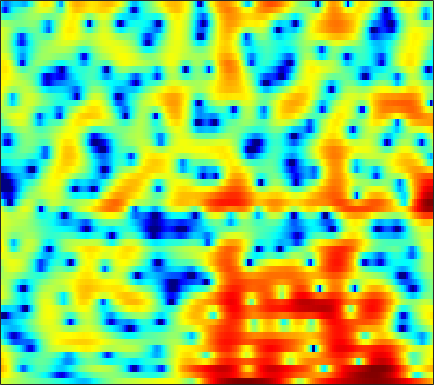

Data behind this chart, as committed beside it:
2.9957, 2.8558, 2.6379, 2.3896, 2.189, 1.9086, 1.6174, 1.3971, 1.103, 0.81576, 0.54299, 0.34797, 0.093162, -0.14825, -0.32398, -0.55129, -0.77471, -0.93702, -1.1545, -1.3788, -1.6041, -1.7758, -2.0209, -2.2857
5.371, 5.038, 4.55, 4.018, 3.596, 3.008, 2.406, 1.954, 1.362, 0.7963, 0.2674, -0.1006, -0.5568, -0.9776, -1.281, -1.685, -2.112, -2.463, -2.99, -3.62, -4.379, -5.058, -6.142, -7.463
7.303, 6.7, 5.739, 4.567, 3.529, 1.893, -0.1008, -1.891, -4.745, -8.005, -10.15, -9.565, -7.307, -5.224, -4.029, -2.872, -2.122, -1.78, -1.57, -1.61, -1.873, -2.203, -2.8, -3.544
6.093, 5.584, 4.766, 3.792, 2.964, 1.748, 0.4424, -0.5453, -1.761, -2.689, -3.165, -3.21, -2.969, -2.528, -2.164, -1.712, -1.356, -1.167, -1.033, -1.038, -1.183, -1.386, -1.784, -2.325
5.171, 4.724, 4.034, 3.257, 2.63, 1.754, 0.8631, 0.1988, -0.6417, -1.395, -2.019, -2.384, -2.711, -2.832, -2.775, -2.539, -2.169, -1.845, -1.418, -1.044, -0.7761, -0.6638, -0.6455, -0.8008
3.537, 2.894, 1.952, 0.9341, 0.1401, -0.9491, -2.075, -2.961, -4.225, -5.667, -7.413, -9.041, -11.78, -14.48, -14.46, -11.31, -7.934, -5.832, -3.575, -1.8, -0.4258, 0.39, 1.253, 1.903
-0.9369, -2.079, -3.841, -5.845, -7.436, -9.37, -10.58, -10.82, -10.53, -10.1, -9.843, -9.812, -9.864, -9.707, -9.213, -7.863, -6.035, -4.608, -2.813, -1.226, 0.1445, 1.023, 2.015, 2.826
-4.061, -5.239, -7.14, -9.511, -11.62, -14.49, -15.64, -14.55, -12.13, -9.98, -8.259, -7.187, -5.962, -4.86, -4.076, -3.037, -2.009, -1.252, -0.2694, 0.6315, 1.44, 1.98, 2.608, 3.114
-4.848, -5.327, -5.95, -6.49, -6.791, -6.982, -6.905, -6.664, -6.115, -5.39, -4.562, -3.906, -3.008, -2.115, -1.453, -0.6011, 0.1882, 0.7358, 1.415, 2.015, 2.508, 2.796, 3.07, 3.203
-7.276, -7.642, -7.809, -7.591, -7.26, -6.692, -6.057, -5.571, -4.909, -4.217, -3.477, -2.893, -2.064, -1.196, -0.5275, 0.3581, 1.193, 1.772, 2.447, 2.996, 3.402, 3.594, 3.689, 3.578
-16.6, -24.64, -19.27, -13.13, -10.65, -8.639, -7.494, -6.977, -6.633, -6.499, -6.267, -5.879, -4.937, -3.595, -2.472, -0.9684, 0.4048, 1.336, 2.372, 3.164, 3.724, 3.992, 4.138, 4.059
-4.8, -5.481, -5.849, -5.763, -5.609, -5.545, -5.866, -6.444, -7.869, -10.43, -15.54, -26.23, -17.61, -9.588, -6.172, -2.969, -0.6671, 0.6752, 2.05, 3.03, 3.67, 3.955, 4.095, 3.971
1.642, 1.132, 0.4577, -0.2114, -0.7444, -1.488, -2.313, -2.999, -3.955, -4.859, -5.492, -5.596, -5.043, -3.865, -2.762, -1.206, 0.2838, 1.245, 2.27, 3.027, 3.468, 3.588, 3.448, 2.953
3.454, 2.937, 2.15, 1.238, 0.4684, -0.673, -1.923, -2.9, -4.129, -5.116, -5.582, -5.471, -4.783, -3.644, -2.664, -1.364, -0.1558, 0.6494, 1.535, 2.205, 2.619, 2.739, 2.627, 2.194
3.152, 2.681, 1.898, 0.9093, 0.0007689, -1.514, -3.443, -5.293, -8.676, -14.16, -25.55, -18.27, -11.04, -7.231, -5.231, -3.179, -1.663, -0.774, 0.2015, 0.9387, 1.477, 1.766, 1.997, 2.06
2.201, 1.986, 1.565, 0.9675, 0.3911, -0.5732, -1.771, -2.81, -4.287, -5.617, -6.361, -6.364, -5.731, -4.731, -3.975, -3.072, -2.253, -1.711, -1.054, -0.4837, 0.02336, 0.3717, 0.8001, 1.175
1.145, 1.483, 1.771, 1.85, 1.773, 1.522, 1.109, 0.7283, 0.1676, -0.4018, -0.9216, -1.278, -1.716, -2.089, -2.353, -2.72, -3.04, -3.176, -3.197, -2.942, -2.415, -1.922, -1.206, -0.5022
0.222, 1.342, 2.379, 3.011, 3.272, 3.407, 3.333, 3.172, 2.821, 2.314, 1.653, 1.063, 0.09367, -1.148, -2.27, -4.132, -6.58, -8.754, -11.31, -10.85, -8.198, -6.259, -4.248, -2.764
1.56, 2.289, 2.991, 3.425, 3.614, 3.698, 3.647, 3.517, 3.236, 2.821, 2.23, 1.654, 0.6651, -0.6587, -1.908, -3.938, -6.534, -8.727, -11.21, -11.21, -9.251, -7.753, -6.022, -4.697
3.664, 3.541, 3.271, 2.902, 2.615, 2.275, 2.067, 2.003, 2.011, 2.023, 1.928, 1.718, 1.254, 0.5353, -0.2032, -1.339, -2.632, -3.651, -5.021, -6.168, -7.041, -7.458, -7.528, -6.894
5.238, 4.405, 2.933, 0.9747, -0.7892, -3.085, -3.817, -2.84, -0.9088, 0.7008, 1.79, 2.271, 2.527, 2.405, 2.073, 1.317, 0.2581, -0.7794, -2.495, -4.921, -8.443, -12.69, -27.63, -14.81
4.726, 3.748, 2.033, -0.3278, -2.606, -6.043, -7.147, -5.325, -2.433, -0.3194, 1.073, 1.763, 2.26, 2.38, 2.277, 1.84, 1.129, 0.4293, -0.6995, -2.091, -3.498, -4.417, -5.121, -4.875
3.447, 2.954, 2.183, 1.35, 0.7473, 0.1193, -0.1801, -0.1574, 0.09078, 0.4697, 0.8216, 1.022, 1.164, 1.125, 0.9978, 0.7031, 0.2628, -0.1386, -0.7485, -1.328, -1.919, -2.269, -2.609, -2.771
3.117, 2.908, 2.557, 2.198, 1.938, 1.645, 1.427, 1.313, 1.211, 1.143, 1.08, 0.9965, 0.8412, 0.621, 0.3823, 0.0292, -0.3784, -0.7107, -1.167, -1.623, -2.065, -2.386, -2.765, -3.122
3.401, 3.182, 2.865, 2.565, 2.376, 2.162, 1.999, 1.895, 1.786, 1.659, 1.492, 1.313, 0.9914, 0.6025, 0.2292, -0.3276, -0.9172, -1.344, -1.87, -2.361, -2.712, -2.99, -3.367, -3.825
3.817, 3.319, 2.741, 2.27, 2.047, 1.915, 1.958, 2.06, 2.225, 2.334, 2.306, 2.192, 1.828, 1.195, 0.58, -0.5266, -1.815, -2.795, -3.812, -4.181, -3.954, -3.631, -3.34, -3.387
2.953, 1.735, 0.0939, -1.207, -1.695, -1.369, -0.301, 0.6771, 1.841, 2.762, 3.348, 3.535, 3.438, 2.822, 2.005, 0.2709, -2.595, -6.075, -15.61, -14.25, -6.233, -3.389, -1.243, -0.2431
-2.909, -5.173, -9.172, -15.89, -33.29, -15.02, -8.358, -5.374, -2.532, -0.509, 0.9172, 1.607, 2.13, 2.237, 1.98, 1.359, 0.3823, -0.4383, -1.229, -1.101, -0.2536, 0.5584, 1.515, 2.161
-10.15, -12.1, -14.16, -15.12, -14.95, -13.29, -10.72, -8.704, -6.237, -4.101, -2.444, -1.418, -0.3839, 0.3908, 0.7533, 1.091, 1.317, 1.454, 1.646, 1.948, 2.24, 2.525, 2.84, 3.035
-17.84, -20.95, -29.48, -31.08, -22.9, -16.92, -13, -10.68, -8.099, -6.022, -4.331, -3.293, -2.07, -1.147, -0.4739, 0.2499, 0.9178, 1.397, 1.979, 2.491, 2.971, 3.269, 3.563, 3.711
-22.94, -22.47, -21.02, -19.08, -17.21, -14.39, -11.72, -10.09, -8.179, -6.72, -5.522, -4.816, -4.037, -3.309, -2.755, -1.885, -0.9376, -0.1983, 0.8214, 1.744, 2.609, 3.122, 3.676, 4.045
-21.38, -19.13, -15.89, -13.6, -12.08, -10.32, -8.917, -8.039, -7.21, -6.755, -6.751, -6.951, -7.625, -8.15, -8.284, -7.317, -5.428, -3.839, -1.887, -0.1494, 1.24, 2.14, 3.116, 3.863
-10.44, -9.919, -9.023, -8.085, -7.404, -6.619, -6.056, -5.76, -5.679, -5.973, -6.883, -8.028, -10.6, -15.35, -22.88, -17.48, -10.47, -7.309, -4.405, -2.201, -0.5622, 0.533, 1.786, 2.869
-5.183, -4.953, -4.687, -4.307, -4.037, -3.743, -3.499, -3.427, -3.49, -3.783, -4.311, -4.892, -5.783, -6.589, -6.976, -6.889, -6.25, -5.621, -4.707, -3.833, -2.865, -2.016, -0.6766, 0.7677
-2.59, -2.699, -2.735, -2.667, -2.54, -2.285, -1.997, -1.813, -1.626, -1.578, -1.634, -1.785, -2.081, -2.506, -2.803, -3.341, -4.043, -4.753, -6.137, -8.155, -9.887, -9.431, -6.213, -2.764
-3.166, -3.833, -4.43, -4.614, -4.376, -3.671, -2.809, -2.151, -1.394, -0.8169, -0.4736, -0.3366, -0.3399, -0.559, -0.8561, -1.472, -2.389, -3.327, -5.097, -7.431, -9.816, -9.564, -6.348, -2.922
-6.517, -8.831, -13.16, -15.72, -12.83, -8.554, -5.558, -3.926, -2.333, -1.219, -0.4955, -0.1541, 0.07045, 0.09691, -0.05862, -0.3662, -0.8067, -1.181, -1.665, -2.009, -2.048, -1.776, -1.034, 0.0148
-6.006, -7.512, -9.466, -10.12, -9.091, -6.773, -4.576, -3.203, -1.802, -0.8114, -0.1523, 0.1332, 0.3034, 0.2678, 0.1542, -0.08908, -0.3618, -0.5552, -0.6993, -0.7331, -0.5515, -0.3214, 0.1335, 0.7231
-3.352, -3.329, -3.147, -2.743, -2.284, -1.538, -0.7067, -0.1323, 0.513, 0.9512, 1.151, 1.148, 0.9221, 0.4511, 0.02433, -0.6727, -1.342, -1.735, -2.016, -1.94, -1.599, -1.233, -0.6858, -0.1472
-2.346, -1.227, -0.08177, 0.8016, 1.352, 1.96, 2.475, 2.756, 3.005, 3.063, 2.864, 2.541, 1.813, 0.665, -0.4817, -2.514, -5.064, -6.946, -8.086, -6.712, -4.867, -3.666, -2.615, -2.087
-0.4933, 0.5724, 1.565, 2.276, 2.675, 3.114, 3.445, 3.642, 3.81, 3.812, 3.582, 3.231, 2.414, 1.184, -0.1717, -2.615, -6.147, -9.481, -11.79, -8.683, -5.986, -4.734, -4.047, -4.279
1.842, 1.787, 1.602, 1.347, 1.181, 1.126, 1.323, 1.648, 2.154, 2.594, 2.856, 2.857, 2.596, 2.038, 1.409, 0.3943, -0.7022, -1.413, -2.112, -2.443, -2.511, -2.669, -3.074, -3.858
2.951, 1.996, 0.3443, -1.904, -3.937, -6.152, -5.287, -3.35, -0.9472, 0.8119, 1.952, 2.471, 2.827, 2.809, 2.655, 2.258, 1.736, 1.311, 0.7488, 0.196, -0.3283, -0.7278, -1.273, -1.886
3.773, 2.683, 0.744, -1.93, -4.484, -7.606, -6.522, -4.047, -1.301, 0.5674, 1.774, 2.355, 2.762, 2.841, 2.728, 2.381, 1.871, 1.384, 0.7058, 0.02266, -0.7009, -1.141, -1.691, -2.157
4.379, 3.806, 2.929, 1.976, 1.345, 0.7692, 0.6434, 0.7857, 1.181, 1.602, 1.925, 2.045, 2.013, 1.779, 1.42, 0.7559, -0.1293, -0.922, -2.124, -3.388, -4.518, -5.218, -5.786, -5.954
4.625, 4.428, 4.074, 3.668, 3.347, 2.951, 2.611, 2.398, 2.162, 1.964, 1.739, 1.522, 1.141, 0.5807, 0.01408, -0.9904, -2.372, -3.667, -5.94, -8.98, -12.5, -14.8, -14.72, -12.71
4.765, 4.794, 4.652, 4.357, 4.037, 3.518, 2.922, 2.476, 1.895, 1.382, 0.9492, 0.6738, 0.321, -0.1318, -0.5615, -1.39, -2.605, -3.852, -6.082, -9.123, -13.04, -15.78, -15.68, -13.76
5.075, 5.237, 5.151, 4.717, 4.201, 3.254, 2.071, 1.065, -0.2741, -1.359, -1.831, -1.747, -1.335, -0.8573, -0.6268, -0.5854, -0.8613, -1.317, -2.159, -3.238, -4.356, -5.155, -6.063, -6.925
4.888, 5.002, 4.783, 4.101, 3.314, 1.82, -0.294, -2.447, -6.464, -12.99, -14.57, -9.581, -5.357, -2.748, -1.499, -0.3782, 0.2793, 0.5073, 0.5837, 0.4203, 0.08152, -0.2255, -0.7766, -1.407
3.588, 3.498, 3.046, 2.23, 1.361, -0.123, -1.996, -3.628, -6.002, -8.021, -8.428, -7.448, -5.535, -3.742, -2.571, -1.3, -0.3609, 0.1799, 0.6662, 0.9653, 1.068, 1.092, 1.007, 0.8489
2.732, 2.449, 1.8, 0.8789, -0.01861, -1.443, -3.018, -4.227, -5.666, -6.606, -6.754, -6.371, -5.431, -4.212, -3.247, -2.096, -1.125, -0.5269, 0.09857, 0.5678, 0.9227, 1.097, 1.308, 1.452
2.792, 2.41, 1.663, 0.5794, -0.4549, -2.196, -4.429, -6.492, -9.786, -12.78, -12.35, -10.27, -7.44, -5.162, -3.853, -2.48, -1.457, -0.9079, -0.3373, 0.056, 0.378, 0.5832, 0.8884, 1.244
3.253, 2.896, 2.204, 1.215, 0.2716, -1.317, -3.4, -5.348, -8.611, -11.78, -11.27, -8.98, -6.118, -4.076, -2.953, -1.906, -1.303, -1.071, -1.047, -1.243, -1.517, -1.572, -1.383, -0.7307
3.097, 2.836, 2.332, 1.709, 1.15, 0.3014, -0.6245, -1.335, -2.133, -2.606, -2.645, -2.424, -1.891, -1.3, -0.9581, -0.7384, -0.8678, -1.231, -2.228, -3.891, -6.487, -8.965, -10.38, -7.125
1.519, 1.245, 0.887, 0.5765, 0.3719, 0.1397, -0.05319, -0.1716, -0.2659, -0.2802, -0.2099, -0.08994, 0.09023, 0.257, 0.3073, 0.2255, -0.1137, -0.6277, -1.697, -3.388, -5.692, -7.622, -8.656, -6.425
-1.685, -2.365, -2.838, -2.827, -2.559, -2.063, -1.571, -1.229, -0.8717, -0.5629, -0.2422, 0.02067, 0.36, 0.6523, 0.85, 1.031, 1.069, 0.9711, 0.6962, 0.2409, -0.2893, -0.608, -0.827, -0.7557
-7.111, -10.9, -13.51, -9.758, -7.269, -5.073, -3.736, -3.085, -2.502, -2.077, -1.677, -1.353, -0.7594, 0.00564, 0.6453, 1.476, 2.202, 2.664, 3.077, 3.304, 3.284, 3.112, 2.72, 2.044
-5.386, -7.678, -9.267, -8.497, -7.523, -6.537, -6.023, -5.986, -6.172, -6.62, -7.168, -7.295, -6.417, -4.372, -2.63, -0.3871, 1.515, 2.66, 3.824, 4.603, 5.014, 5.054, 4.717, 3.889
